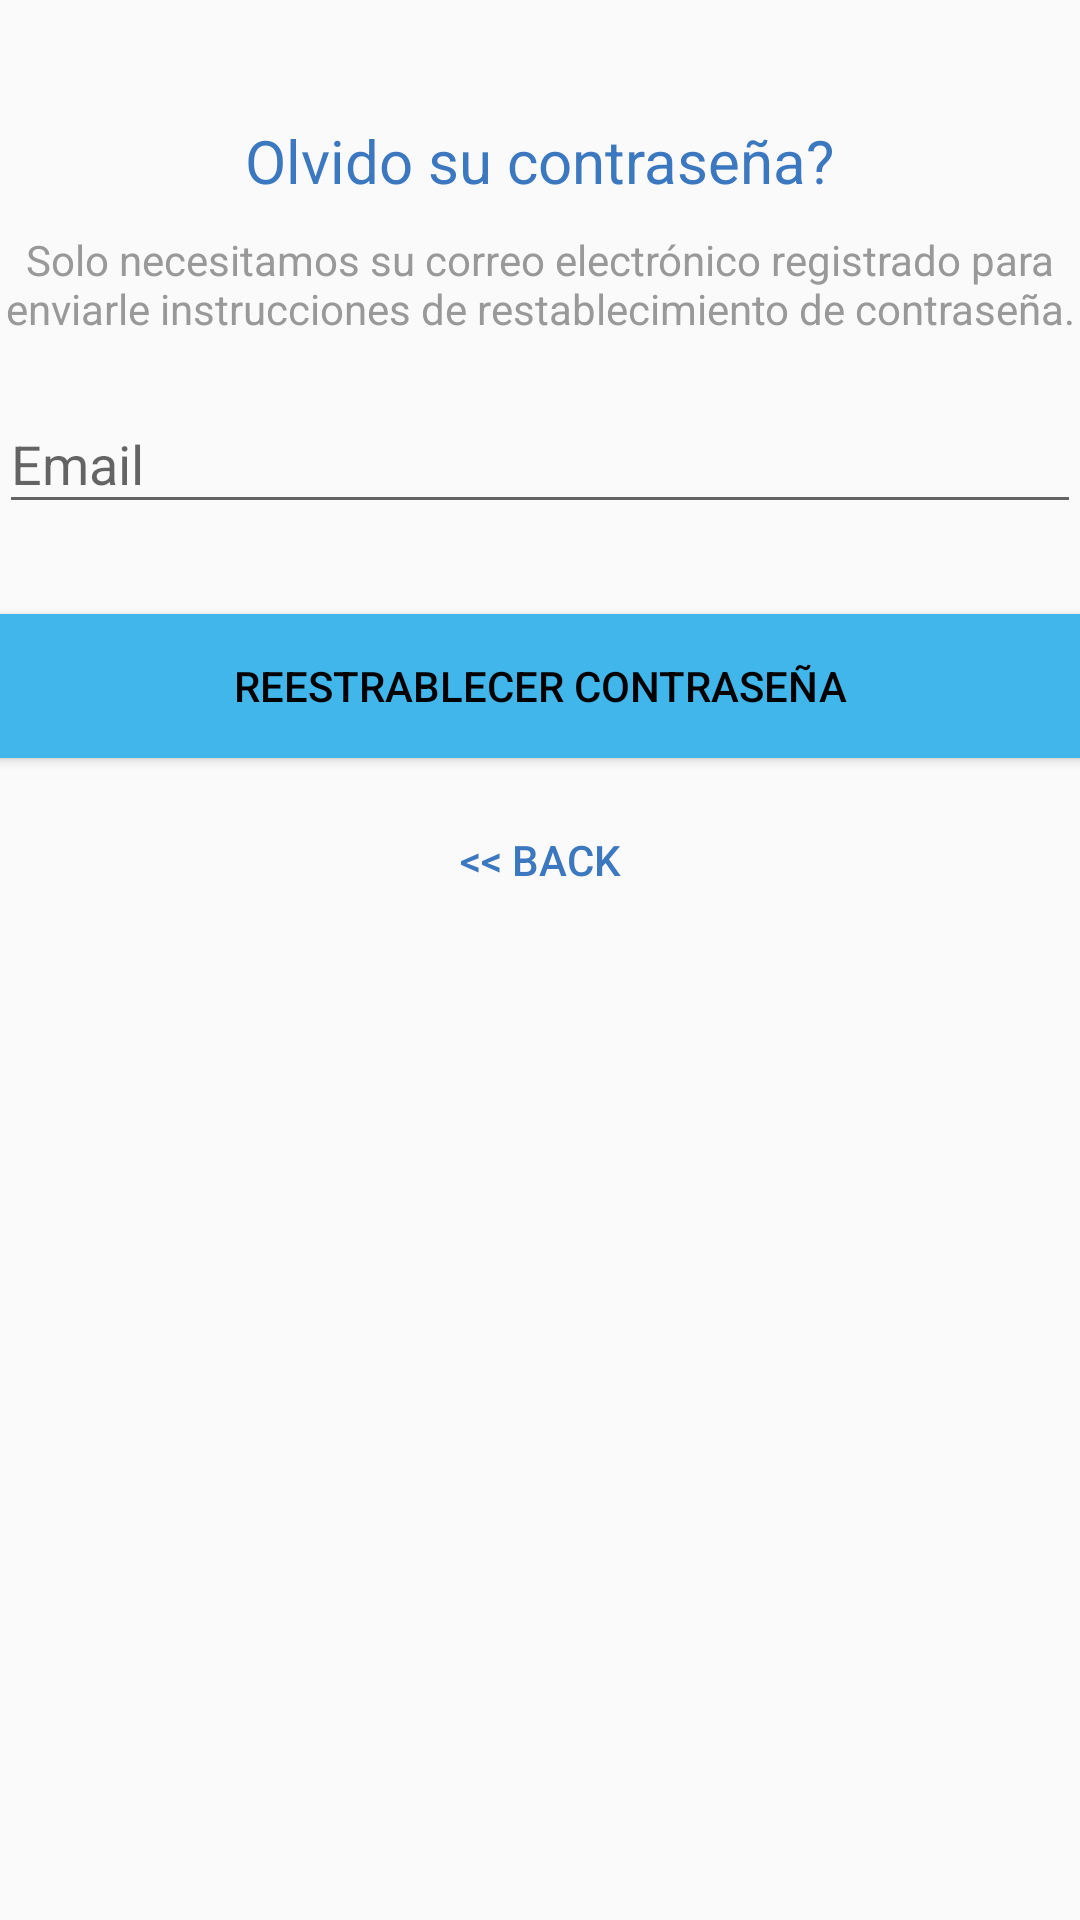

Layout XML and referenced resources for this Android screen:
<!-- AndroidManifest.xml: application theme AppTheme -->
<!-- res/layout/activity_reset_password.xml -->
<?xml version="1.0" encoding="utf-8"?>
<android.support.design.widget.CoordinatorLayout xmlns:android="http://schemas.android.com/apk/res/android"
    xmlns:app="http://schemas.android.com/apk/res-auto"
    xmlns:tools="http://schemas.android.com/tools"
    android:layout_width="match_parent"
    android:layout_height="match_parent"
    android:layout_gravity="center"
    android:fitsSystemWindows="true">

    <LinearLayout
        android:layout_width="fill_parent"
        android:layout_height="wrap_content"
        android:layout_marginTop="30dp"
        android:gravity="center"
        android:orientation="vertical"
        android:padding="@dimen/activity_horizontal_margin">

        <TextView
            android:layout_width="wrap_content"
            android:layout_height="wrap_content"
            android:layout_gravity="center_horizontal"
            android:padding="10dp"
            android:text="Olvido su contraseña?"
            android:textColor="@color/colorPrimaryDark"
            android:textSize="20dp" />

        <TextView
            android:layout_width="wrap_content"
            android:layout_height="wrap_content"
            android:layout_marginBottom="10dp"
            android:gravity="center_horizontal"
            android:padding="@dimen/activity_horizontal_margin"
            android:text="Solo necesitamos su correo electrónico registrado para enviarle instrucciones de restablecimiento de contraseña."
            android:textColor="@color/input_login_hint"
            android:textSize="14dp" />

        <android.support.design.widget.TextInputLayout
            android:layout_width="match_parent"
            android:layout_height="wrap_content">

            <EditText
                android:id="@+id/email"
                android:layout_width="match_parent"
                android:layout_height="wrap_content"
                android:layout_marginBottom="10dp"
                android:layout_marginTop="20dp"
                android:hint="Email"
                android:inputType="textEmailAddress"
                android:textColor="@android:color/darker_gray"
                android:textColorHint="@color/colorPrimary" />
        </android.support.design.widget.TextInputLayout>

        

        <Button
            android:id="@+id/btn_reset_password"
            android:layout_width="fill_parent"
            android:layout_height="wrap_content"
            android:layout_marginTop="20dip"
            android:background="@color/colorPrimary"
            android:text="Reestrablecer contraseña"
            android:textColor="@android:color/black" />

        <Button
            android:id="@+id/btn_back"
            android:layout_width="wrap_content"
            android:layout_height="wrap_content"
            android:layout_marginTop="10dp"
            android:background="@null"
            android:text="@string/btn_back"
            android:textColor="@color/colorPrimaryDark" />

    </LinearLayout>

    <ProgressBar
        android:id="@+id/progressBar"
        android:layout_width="30dp"
        android:layout_height="30dp"
        android:layout_gravity="center|bottom"
        android:layout_marginBottom="20dp"
        android:visibility="gone" />
</android.support.design.widget.CoordinatorLayout>
<!-- resources referenced by this layout -->
<resources>
  <color name="colorPrimary">#40B6EB</color>
  <color name="colorPrimaryDark">#3c78bf</color>
  <color name="input_login_hint">#999999</color>
  <string name="btn_back">&lt;&lt; Back</string>
  <style name="AppTheme" parent="Theme.AppCompat.Light.DarkActionBar">
          
          <item name="colorPrimary">@color/colorPrimary</item>
          <item name="colorPrimaryDark">@color/colorPrimaryDark</item>
          <item name="colorAccent">@color/colorAccent</item>
          <item name="android:windowTranslucentNavigation">true</item>
      </style>
  <color name="colorAccent">#BDBDBD</color>
</resources>
